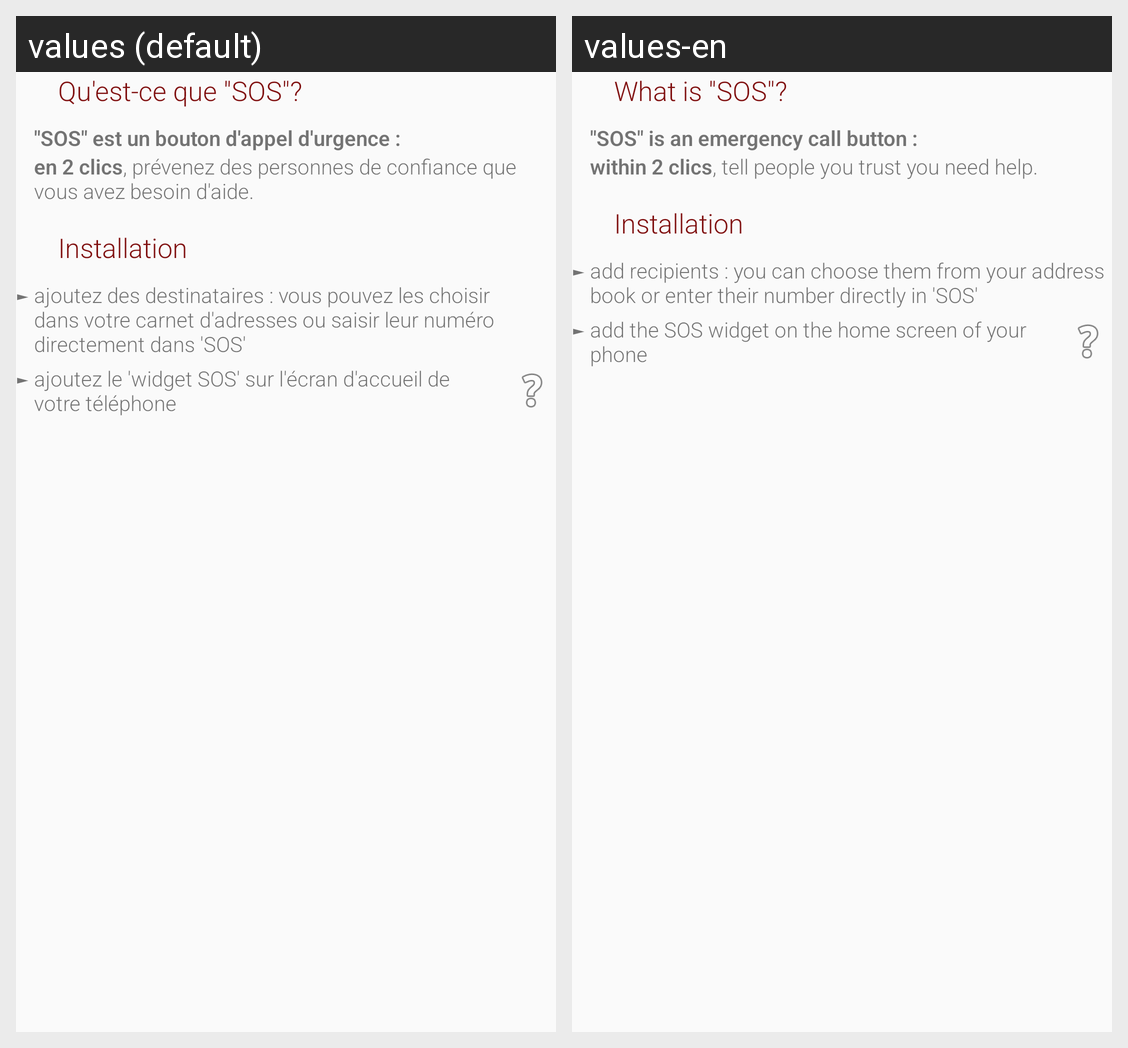

Strings drawn on this Android screen and how each of the app's shown locales translates them:
Android screen res/layout/fragment_info1.xml rendered under 2 locales, left to right: values (default), values-en. Device: Nexus 5 (rendered at 1080×1920; each locale shown at half size, 540×960, under a caption strip naming it); theme AppTheme.
Strings drawn on this screen, with the default value and each locale's value (text and hints the layout hard-codes, and strings that could not be matched under every locale, appear in the picture but are not listed):

infoTitle0
  values: Qu'est-ce que "SOS"?
  values-en: What is "SOS"?

infoText00
  values: "SOS" est un bouton d'appel d'urgence :
  values-en: "SOS" is an emergency call button :

infoText01
  values: en 2 clics, prévenez des personnes de confiance que vous avez besoin d'aide.
  values-en: within 2 clics, tell people you trust you need help.

infoTitle1
  values: Installation
  values-en: Installation

infoText10
  values: ajoutez des destinataires : vous pouvez les choisir dans votre carnet d'adresses ou saisir leur numéro directement dans 'SOS'
  values-en: add recipients : you can choose them from your address book or enter their number directly in 'SOS'

infoText11
  values: ajoutez le 'widget SOS' sur l'écran d'accueil de votre téléphone
  values-en: add the SOS widget on the home screen of your phone
